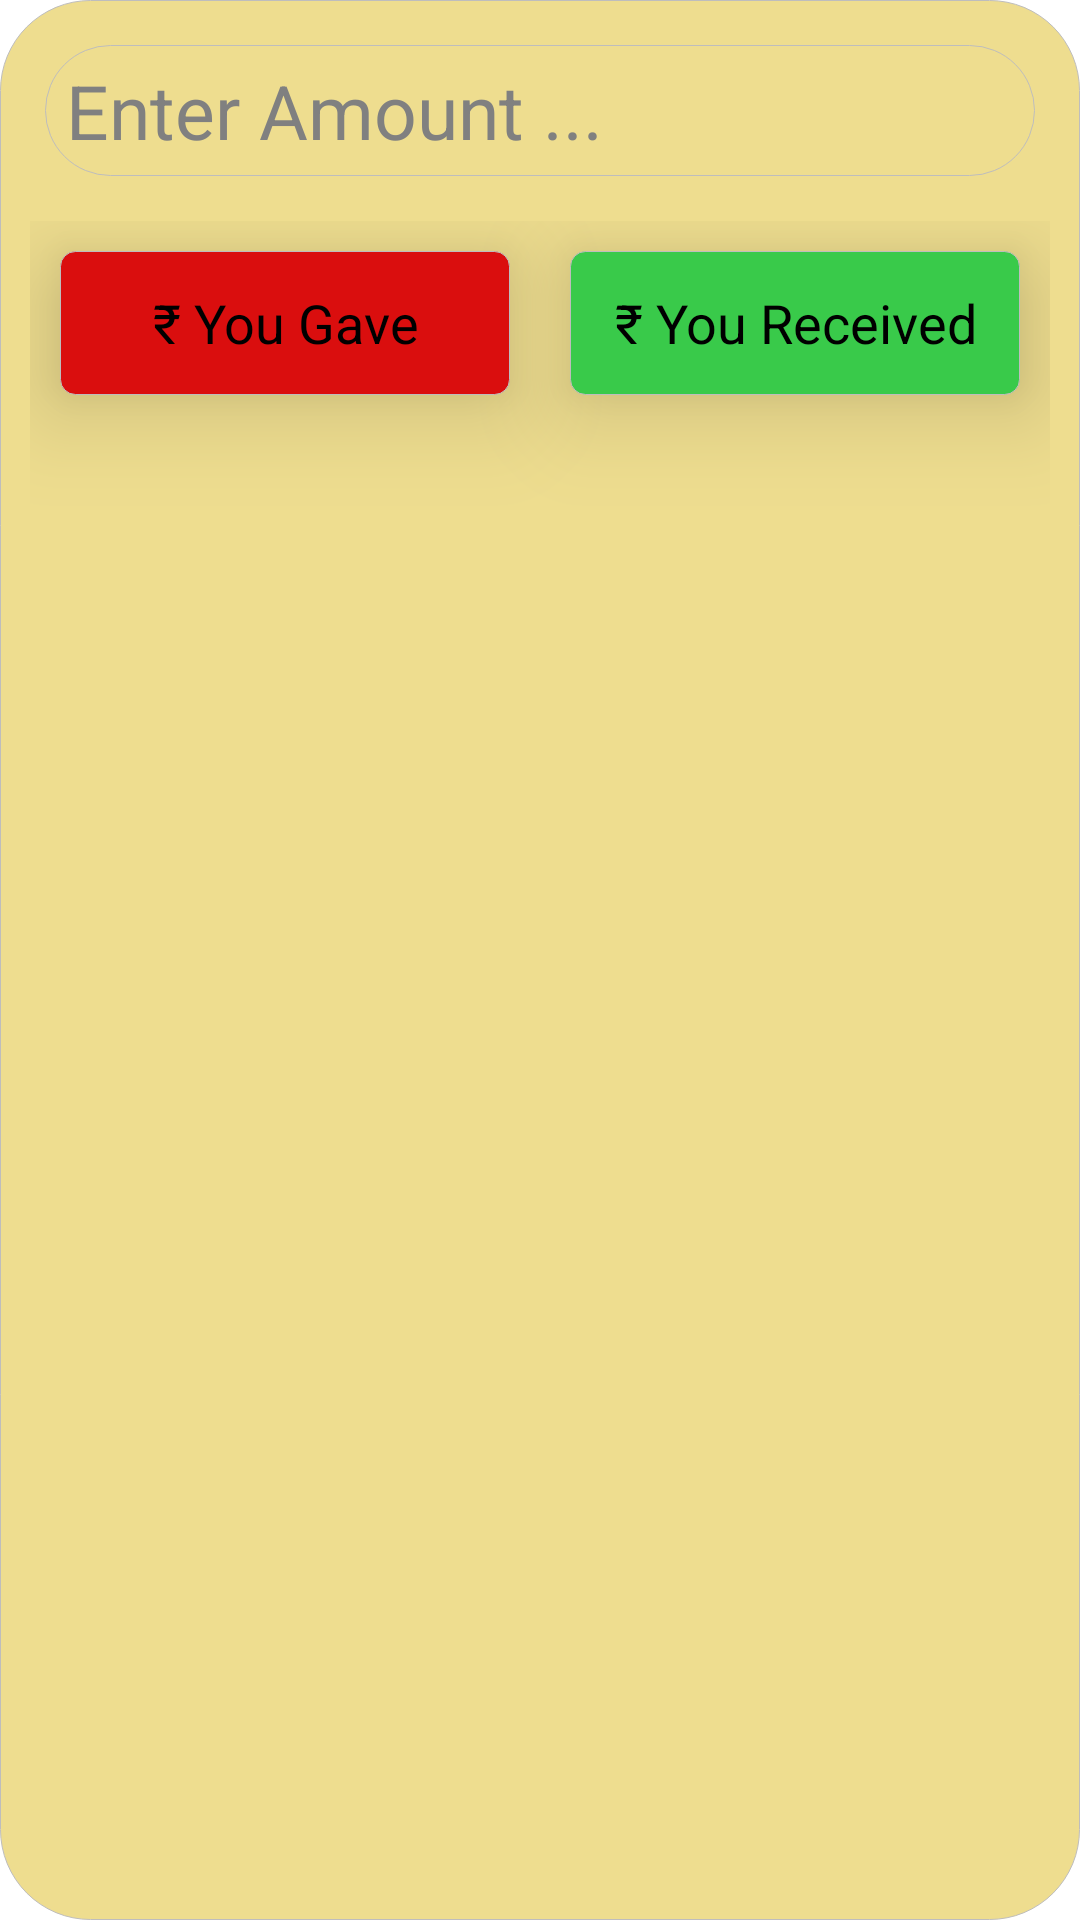

Android layout source for this screen:
<!-- AndroidManifest.xml: application theme MyTheme -->
<!-- res/layout/dialog_layout.xml -->
<?xml version="1.0" encoding="utf-8"?>
<LinearLayout xmlns:android="http://schemas.android.com/apk/res/android"
    android:orientation="vertical" android:layout_width="match_parent"
    android:layout_height="match_parent"
    android:background="@drawable/searchbckgrouond">
    <LinearLayout
        android:layout_width="match_parent"
        android:layout_height="match_parent"
        android:layout_margin="5dp"
        android:orientation="vertical"
        >
        <EditText
            android:id="@+id/etAmt"
            android:layout_width="match_parent"
            android:layout_height="wrap_content"
            android:layout_margin="10dp"
            android:background="@drawable/searchbckgrouond"
            android:paddingLeft="7dp"
            android:paddingRight="5dp"
            android:inputType="numberSigned"
            android:paddingTop="5dp"
            android:paddingBottom="5dp"
            android:hint="Enter Amount ..."
            android:textSize="25sp"/>

        <LinearLayout
            android:layout_width="match_parent"
            android:layout_height="match_parent"
            android:layout_margin="5dp"
            android:orientation="horizontal">
            <Button
                android:id="@+id/btnGave"
                android:layout_width="match_parent"
                android:layout_height="wrap_content"
                android:layout_weight="1"
                android:layout_margin="10dp"
                android:background="@drawable/btnred"
                android:text="₹ You Gave"
                android:elevation="20dp"
                android:shadowColor="@color/cardview_light_background"

                />
            <Button
                android:id="@+id/btnReceived"
                android:layout_width="match_parent"
                android:layout_height="wrap_content"
                android:layout_weight="1"
                android:layout_margin="10dp"
                android:background="@drawable/btngreen"
                android:text="₹ You Received"
                android:elevation="20dp"
                android:shadowColor="@color/cardview_light_background"
                />
        </LinearLayout>
    </LinearLayout>
</LinearLayout>
<!-- resources referenced by this layout -->
<resources>
  <!-- drawable btngreen (drawable) -->
  <?xml version="1.0" encoding="utf-8"?>
  <selector xmlns:android="http://schemas.android.com/apk/res/android">
      <item>
          <shape>
              <corners android:topLeftRadius="5dp"
                  android:topRightRadius="5dp"
                  android:bottomLeftRadius="5dp"
                  android:bottomRightRadius="5dp"/>
              <solid android:color="#39CA4A" />
              <stroke android:width="0.2dp" android:color="#BEBDBD" />
          </shape>
      </item>
  </selector>
  <!-- drawable btnred (drawable) -->
  <?xml version="1.0" encoding="utf-8"?>
  <selector xmlns:android="http://schemas.android.com/apk/res/android">
      <item>
          <shape>
              <corners android:topLeftRadius="5dp"
                  android:topRightRadius="5dp"
                  android:bottomLeftRadius="5dp"
                  android:bottomRightRadius="5dp"/>
              <solid android:color="#DA0E0E" />
              <stroke android:width="0.2dp" android:color="#BEBDBD" />
          </shape>
      </item>
  </selector>
  <!-- drawable searchbckgrouond (drawable) -->
  <?xml version="1.0" encoding="utf-8"?>
  <selector xmlns:android="http://schemas.android.com/apk/res/android">
      <item>
          <shape>
              <corners android:topLeftRadius="30dp"
                  android:topRightRadius="30dp"
                  android:bottomLeftRadius="30dp"
                  android:bottomRightRadius="30dp"/>
              <solid android:color="#EEDD8F" />
              <stroke android:width="0.2dp" android:color="#BEBDBD" />
          </shape>
      </item>
  </selector>
  <style name="MyTheme" parent="@android:style/Theme.Holo.Light">
          <item name="android:actionBarStyle">@style/MyActionBar</item>
      </style>
  <style name="MyActionBar" parent="@android:style/Widget.Holo.Light.ActionBar">
          <item name="android:background">#0000ff</item>
      </style>
</resources>
